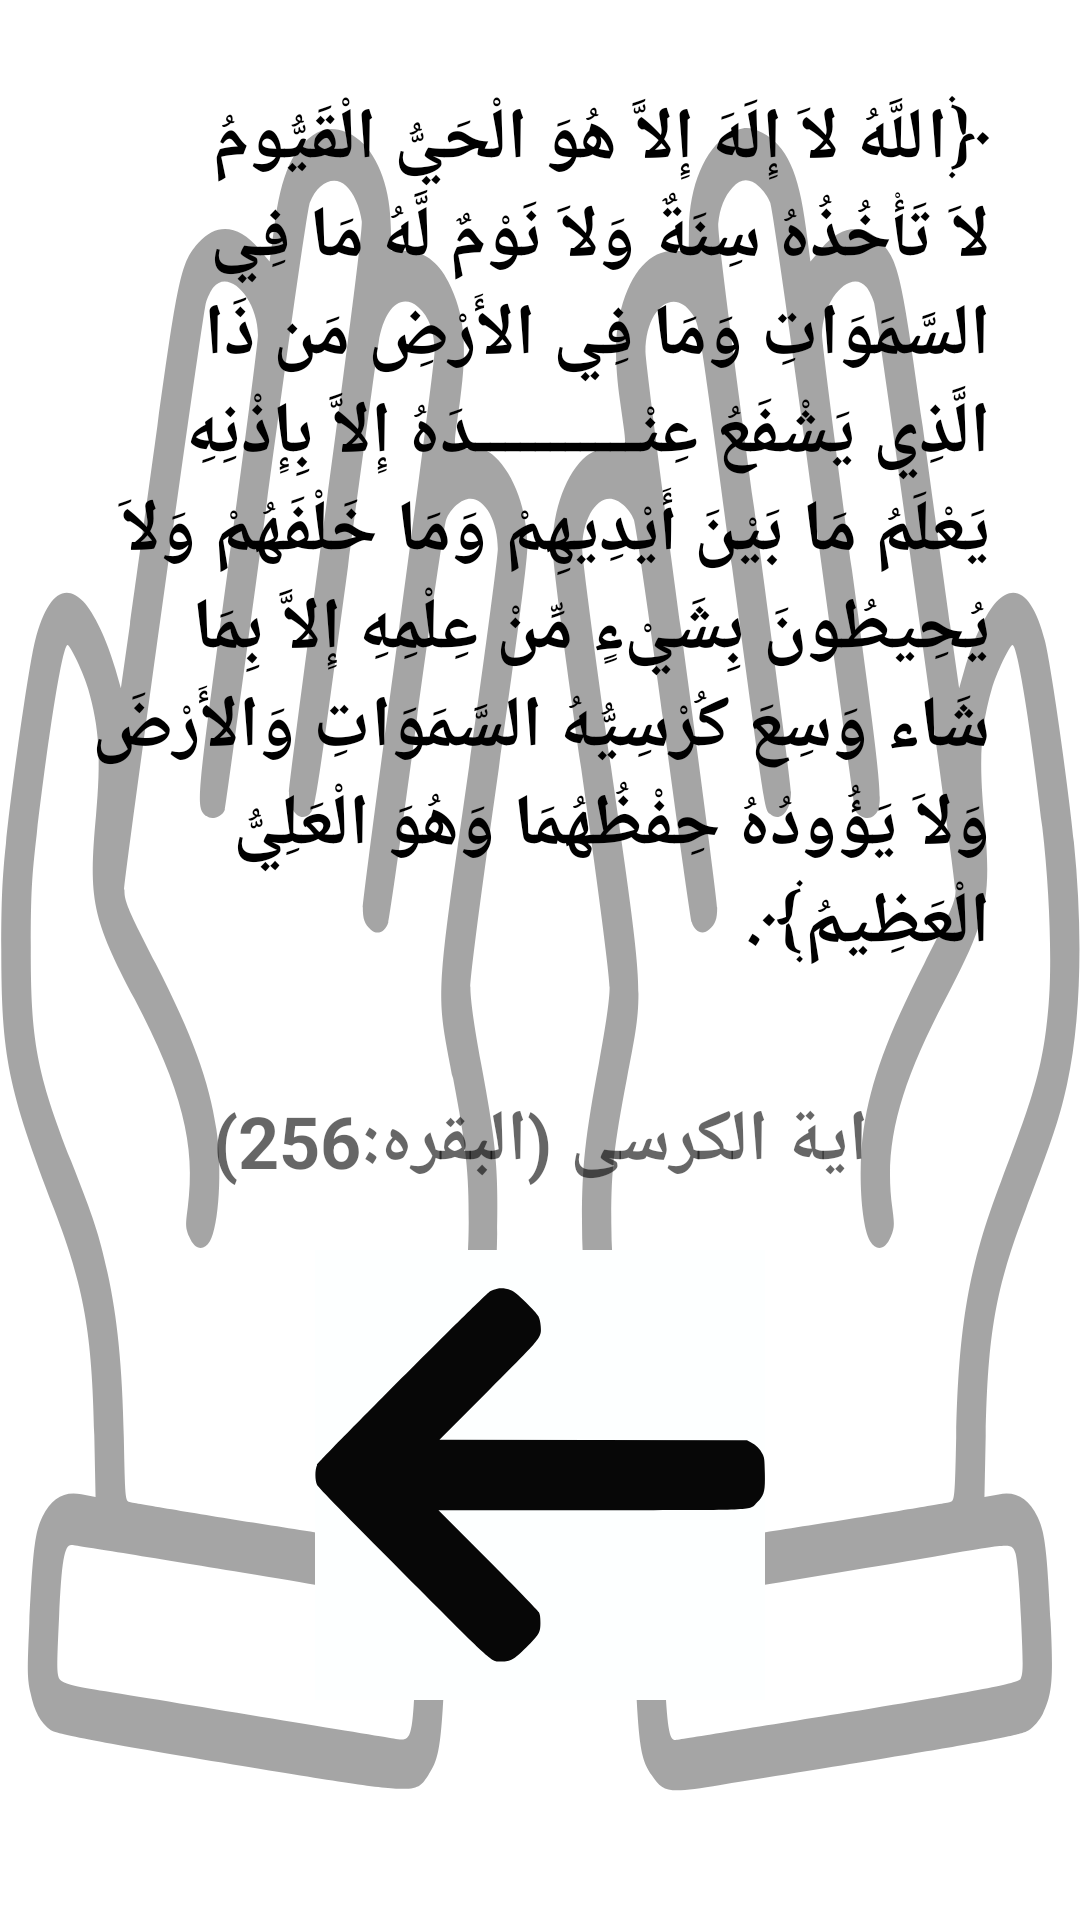

Layout XML and referenced resources for this Android screen:
<!-- AndroidManifest.xml: application theme Theme.Azkarelmoslem -->
<!-- res/layout/activity_morn_night.xml -->
<?xml version="1.0" encoding="utf-8"?>
<LinearLayout xmlns:android="http://schemas.android.com/apk/res/android"
    xmlns:app="http://schemas.android.com/apk/res-auto"
    xmlns:tools="http://schemas.android.com/tools"
    android:layout_width="match_parent"
    android:layout_height="match_parent"
    android:layout_margin="10dp"
    android:background="@drawable/ic_doaa"
    android:orientation="vertical"
    android:padding="10dp"
    tools:context=".noom">

    <ScrollView
        android:layout_width="match_parent"
        android:layout_height="match_parent">

        <LinearLayout
            android:layout_width="match_parent"
            android:layout_height="wrap_content"
            android:orientation="vertical" >

            <TextView
                android:id="@+id/textView"
                android:layout_width="match_parent"
                android:layout_height="wrap_content"
                android:layout_margin="10dp"
                android:padding="10dp"
                android:text="@string/morn_night_Text"
                android:textColor="#000000"
                android:textSize="24dp"
                android:textStyle="bold" />

            <TextView
                android:id="@+id/textView2"
                android:layout_width="match_parent"
                android:layout_height="wrap_content"
                android:layout_margin="10dp"
                android:gravity="center|center_vertical"
                android:hint="@string/morn_night_hint"
                android:padding="10dp"
                android:textColor="#000000"
                android:textSize="24dp"
                android:textStyle="bold" />

            <ImageButton
                android:id="@+id/next"
                android:layout_width="wrap_content"
                android:layout_height="wrap_content"
                android:layout_gravity="center|center_vertical"
                android:background="#FDFFFF"
                app:srcCompat="@drawable/ic_left_arrow" />

        </LinearLayout>
    </ScrollView>

</LinearLayout>
<!-- resources referenced by this layout -->
<resources>
  <!-- drawable ic_doaa: vector/xml drawable (drawable, 5728 chars, omitted) -->
  <!-- drawable ic_left_arrow (drawable) -->
  <vector android:alpha="0.97" android:height="150dp"
      android:viewportHeight="512" android:viewportWidth="512"
      android:width="150dp" xmlns:android="http://schemas.android.com/apk/res/android">
      <path android:fillColor="#000000"
          android:pathData="M207.3,44c-2.2,0.5 -5.8,1.8 -8,2.9 -5.6,2.9 -194.5,192.5 -196.9,197.6 -2.6,5.5 -2.6,17.5 0,23 1.3,2.7 32.4,34.5 98,100.2 105.5,105.7 99.7,100.6 112.1,100.5 9.8,-0 14.2,-2.5 27.8,-16 14.9,-14.7 16.2,-17 16.2,-28.2 0,-6.3 -0.5,-9.4 -1.9,-12 -1,-1.9 -27.1,-28.8 -57.9,-59.7l-56.2,-56.3 173.1,-0c197.5,-0 179.7,0.8 189.5,-8.9 8.1,-8.2 9.2,-12.2 8.7,-33.9 -0.3,-15.4 -0.5,-17.1 -2.8,-21.5 -2.7,-5.5 -7,-9.6 -13.3,-12.9l-4.2,-2.3 -175,-0.3 -174.9,-0.2 55.1,-55.3c62.6,-62.6 61,-60.6 60.1,-74.1 -0.3,-4.4 -1.3,-8.6 -2.6,-11.1 -1.1,-2.2 -7.6,-9.4 -14.4,-16.1 -9.2,-9.1 -13.4,-12.5 -16.8,-13.7 -6.1,-2.1 -10.7,-2.6 -15.7,-1.7z" android:strokeColor="#00000000"/>
  </vector>
  <string name="morn_night_Text">﴿اللَّهُ لاَ إِلَهَ إِلاَّ هُوَ الْحَيُّ الْقَيُّومُ لاَ تَأْخُذُهُ سِنَةٌ وَلاَ نَوْمٌ لَّهُ مَا فِي السَّمَوَاتِ وَمَا فِي الأَرْضِ مَن ذَا الَّذِي يَشْفَعُ عِنْـــــــــــدَهُ إِلاَّ بِإِذْنِهِ يَعْلَمُ مَا بَيْنَ أَيْدِيهِمْ وَمَا خَلْفَهُمْ وَلاَ يُحِيطُونَ بِشَيْءٍ مِّنْ عِلْمِهِ إِلاَّ بِمَا شَاء وَسِعَ كُرْسِيُّهُ السَّمَوَاتِ وَالأَرْضَ وَلاَ يَؤُودُهُ حِفْظُهُمَا وَهُوَ الْعَلِيُّ الْعَظِيمُ﴾.</string>
  <string name="morn_night_hint">اية الكرسى (البقره:256)</string>
  <style name="Theme.Azkarelmoslem" parent="Theme.MaterialComponents.DayNight.DarkActionBar">
          
          <item name="colorPrimary">@color/purple_500</item>
          <item name="colorPrimaryVariant">@color/purple_700</item>
          <item name="colorOnPrimary">@color/white</item>
          
          <item name="colorSecondary">@color/teal_200</item>
          <item name="colorSecondaryVariant">@color/teal_700</item>
          <item name="colorOnSecondary">@color/black</item>
          
          <item name="android:statusBarColor" tools:targetApi="l">?attr/colorPrimaryVariant</item>
          
      </style>
  <!-- not gathered from this repository: default colours our renderer supplied (Android Studio template values) -->
  <color name="purple_500">#FF6200EE</color>
  <color name="purple_700">#FF3700B3</color>
  <color name="teal_200">#FF03DAC5</color>
  <color name="teal_700">#FF018786</color>
  <color name="black">#FF000000</color>
  <color name="white">#FFFFFFFF</color>
</resources>
